Run: headless pygame with SDL's dummy video driver; simulated clock (each Clock.tick advances the game by its frame time, no real sleeping); random seed 0; keys injected as events and as key.get_pressed() state; no mouse input; restart key R tapped at the start of phases 3 and 4.
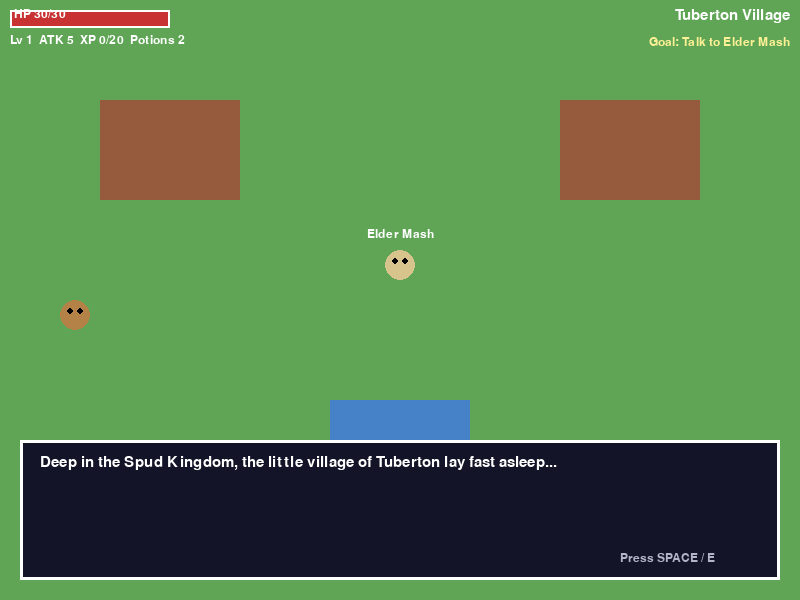
Frame 1 of 4 · flips 1–60 · no input
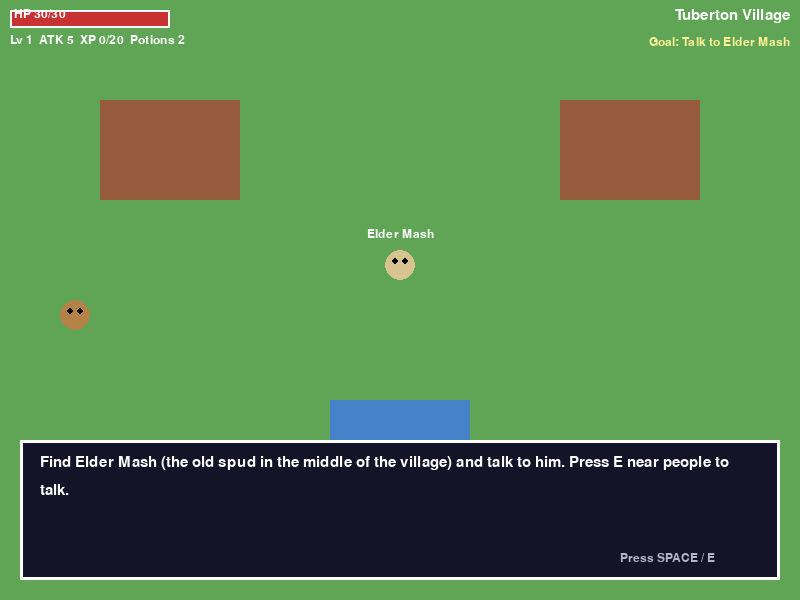
Frame 2 of 4 · flips 61–180 · tapped SPACE, RETURN · held RIGHT (→), D
Frame 3 of 4 · flips 181–300 · tapped R · held DOWN (↓), S · screen unchanged from frame 2, image omitted
Frame 4 of 4 · flips 301–420 · tapped R · held LEFT (←), A, UP (↑), W · screen unchanged from frame 3, image omitted

The pygame program that drew these frames:

import random
import sys

import pygame

# =========================
# THE LEGEND OF SPUD
# A single-player RPG. Everything is drawn with shapes, so no image files needed.
#
# Controls: WASD / arrows = move, E or SPACE = talk / continue,
#           UP/DOWN + ENTER in battle, R = restart, ESC = quit
# =========================
pygame.init()
W, H = 800, 600
screen = pygame.display.set_mode((W, H))
screen_rect = screen.get_rect()
pygame.display.set_caption("The Legend of Spud")
clock = pygame.time.Clock()

font = pygame.font.SysFont("Arial", 22)
small = pygame.font.SysFont("Arial", 18)
big = pygame.font.SysFont("Arial", 48, bold=True)

WHITE = (255, 255, 255)
BLACK = (0, 0, 0)

ENEMY_TYPES = {
    "Onion Ring": {"hp": 18, "atk": (2, 4), "xp": 12, "boss": False},
    "Chef Fryer": {"hp": 60, "atk": (4, 8), "xp": 60, "boss": True},
}
BATTLE_MENU = ["Attack", "Potion", "Run"]


# =========================
# Helpers
# =========================
def text(s, x, y, fnt=font, color=WHITE):
    screen.blit(fnt.render(s, True, color), (x, y))


def wrap(s, fnt, width):
    """Split a long sentence into lines that fit inside `width` pixels."""
    lines, cur = [], ""
    for word in s.split(" "):
        test = (cur + " " + word).strip()
        if fnt.size(test)[0] <= width:
            cur = test
        else:
            lines.append(cur)
            cur = word
    lines.append(cur)
    return lines


def bar(x, y, w, h, value, maximum, color):
    pygame.draw.rect(screen, (60, 60, 60), (x, y, w, h))
    pygame.draw.rect(screen, color, (x, y, int(w * max(value, 0) / maximum), h))
    pygame.draw.rect(screen, WHITE, (x, y, w, h), 2)


# =========================
# Story / dialogue
# =========================
INTRO = [
    "Deep in the Spud Kingdom, the little village of Tuberton lay fast asleep...",
    "But you, Spud, wake up with a strange chill. Something is very wrong.",
    "Find Elder Mash (the old spud in the middle of the village) and talk to him. Press E near people to talk.",
]


def say(lines, after=None):
    """Start a dialogue. `after` is a function to run when the last line is done."""
    global state, dialogue
    state = "dialogue"
    dialogue = {"lines": lines, "i": 0, "after": after}


def advance():
    global state, dialogue
    dialogue["i"] += 1
    if dialogue["i"] >= len(dialogue["lines"]):
        after = dialogue["after"]
        dialogue = None
        state = "explore"
        if after:
            after()


def finish_game():
    global state
    state = "end"


def elder_talk():
    if flags["butter"]:
        say(["Elder Mash: You... you found it! The Golden Butter!",
             "The butter melts into the Great Spud Well, and warm golden light floods Tuberton once more.",
             "Elder Mash: You are no ordinary potato, Spud. You are the Legend of Spud!"],
            after=finish_game)
    elif not flags["elder"]:
        flags["elder"] = True
        say(["Elder Mash: Spud! Thank goodness you're awake. Tuberton is in terrible danger.",
             "Elder Mash: Last night the wicked Chef Fryer stole the Golden Butter that keeps our kingdom warm and golden.",
             "Elder Mash: Without it, we'll all turn cold and soggy by the end of the week!",
             "Elder Mash: Chef Fryer is hiding in Deep Fry Castle, east of the Whispering Forest. The gate is locked, and the Rusty Key is in a chest somewhere in the forest.",
             "Elder Mash: Beware the Onion Rings on the way. Off you go, hero!"])
    elif not flags["key"]:
        say(["Elder Mash: Head east into the Whispering Forest. The Rusty Key is in a chest in the far corner."])
    else:
        say(["Elder Mash: You have the key! Deep Fry Castle is at the far east end of the forest. Be careful!"])


def hermit_talk():
    if not flags["hermit"]:
        flags["hermit"] = True
        stats["atk"] += 3
        stats["potions"] += 2
        say(["Old Sprout: Ah, a young spud! I've watched Chef Fryer for years.",
             "Old Sprout: He used to be the kindest cook in the kingdom. Then he tasted the Golden Butter's power and went mad with greed.",
             "Old Sprout: Take this Butter Knife. It's a bit blunt, but it's magical.",
             "You got the Butter Knife (Attack +3) and 2 potions!",
             "Old Sprout: Heal before you're in trouble. Fryer hits hard!"])
    else:
        say(["Old Sprout: The chest is in the south-east corner of the forest. Good luck, Spud!"])


def chest_open():
    if not flags["key"]:
        flags["key"] = True
        say(["You open the chest... and find the Rusty Key!",
             "Now you can unlock the gate of Deep Fry Castle, at the east edge of the forest."])
    else:
        say(["The chest is empty."])


# =========================
# World
# =========================
def build_scenes():
    R = pygame.Rect
    return {
        "village": {
            "name": "Tuberton Village", "bg": (95, 165, 85),
            "walls": [(R(100, 100, 140, 100), (150, 90, 60)),
                      (R(560, 100, 140, 100), (150, 90, 60)),
                      (R(330, 400, 140, 90), (70, 130, 200))],
            "ents": [{"kind": "npc", "name": "Elder Mash", "rect": R(385, 250, 30, 30),
                      "color": (215, 195, 140), "talk": elder_talk}],
            "exits": {"east": ("forest", (40, 300), None)},
        },
        "forest": {
            "name": "Whispering Forest", "bg": (30, 100, 50),
            "walls": [(R(x, y, 50, 50), (15, 70, 30)) for x, y in
                      [(60, 60), (200, 140), (300, 60), (520, 90), (650, 180), (120, 360),
                       (330, 300), (480, 400), (620, 340), (220, 470), (60, 500), (400, 520)]],
            "ents": [
                {"kind": "npc", "name": "Old Sprout", "rect": R(400, 140, 30, 30),
                 "color": (140, 190, 110), "talk": hermit_talk},
                {"kind": "chest", "name": "Chest", "rect": R(700, 500, 34, 28),
                 "color": (200, 150, 40), "talk": chest_open},
                {"kind": "enemy", "name": "Onion Ring", "rect": R(250, 250, 32, 32), "cool": 0},
                {"kind": "enemy", "name": "Onion Ring", "rect": R(450, 300, 32, 32), "cool": 0},
                {"kind": "enemy", "name": "Onion Ring", "rect": R(600, 250, 32, 32), "cool": 0},
            ],
            "exits": {"west": ("village", (W - 70, 300), None),
                      "east": ("castle", (40, 300), "key")},
        },
        "castle": {
            "name": "Deep Fry Castle", "bg": (60, 55, 70),
            "walls": [(R(x, y, 40, 40), (110, 100, 130)) for x, y in
                      [(200, 150), (200, 400), (560, 150), (560, 400)]],
            "ents": [{"kind": "enemy", "name": "Chef Fryer", "rect": R(500, 280, 44, 44), "cool": 0}],
            "exits": {"west": ("forest", (W - 70, 300), None)},
        },
    }


def obstacles():
    scene = scenes[current]
    solid = [w[0] for w in scene["walls"]]
    solid += [e["rect"] for e in scene["ents"] if e["kind"] in ("npc", "chest")]
    return solid


def move_player(dx, dy):
    global current
    # Move one axis at a time so you can slide along walls.
    player.x += dx
    if any(player.colliderect(o) for o in obstacles()):
        player.x -= dx
    player.y += dy
    if any(player.colliderect(o) for o in obstacles()):
        player.y -= dy

    # Leaving the screen edge = travelling to another area.
    exits = scenes[current]["exits"]
    side = "west" if player.left <= 0 else "east" if player.right >= W else None
    if side in exits:
        dest, pos, need = exits[side]
        if need and not flags[need]:
            player.x += 20 if side == "west" else -20
            say(["The castle gate is locked tight. You need a key."])
        else:
            current = dest
            player.topleft = pos
    player.clamp_ip(screen_rect)
    if player.top < 0 or player.bottom > H:
        player.clamp_ip(screen_rect)


def interact():
    for e in scenes[current]["ents"]:
        if e["kind"] in ("npc", "chest") and player.inflate(30, 30).colliderect(e["rect"]):
            e["talk"]()
            return


def near_interactable():
    return any(e["kind"] in ("npc", "chest") and player.inflate(30, 30).colliderect(e["rect"])
               for e in scenes[current]["ents"])


def objective():
    if flags["butter"]:
        return "Return to Elder Mash in Tuberton"
    if flags["key"]:
        return "Enter Deep Fry Castle and beat Chef Fryer"
    if flags["elder"]:
        return "Find the Rusty Key in the Whispering Forest"
    return "Talk to Elder Mash"


# =========================
# Battle
# =========================
def start_battle(ent):
    global state, battle
    t = ENEMY_TYPES[ent["name"]]
    battle = {"ent": ent, "name": ent["name"], "hp": t["hp"], "max": t["hp"], "t": t,
              "sel": 0, "msg": [f"{ent['name']} appears!"]}
    state = "battle"


def win_battle():
    global state, battle
    b, t = battle, battle["t"]
    scenes[current]["ents"].remove(b["ent"])
    stats["xp"] += t["xp"]
    lines = [f"You defeated {b['name']}! (+{t['xp']} XP)"]
    if not t["boss"] and random.random() < 0.3:
        stats["potions"] += 1
        lines.append("It dropped a potion!")
    while stats["xp"] >= stats["level"] * 20:
        stats["xp"] -= stats["level"] * 20
        stats["level"] += 1
        stats["max_hp"] += 6
        stats["atk"] += 1
        stats["hp"] = stats["max_hp"]
        lines.append(f"LEVEL UP! You are now level {stats['level']}! (HP restored)")
    battle = None
    if t["boss"]:
        flags["butter"] = True
        lines = ["Chef Fryer: Noooo! My beautiful reign of grease!",
                 "Chef Fryer: I only wanted to be the crispiest chef in the land...",
                 "You found the Golden Butter! Take it back to Elder Mash in Tuberton."] + lines
    say(lines)


def battle_action(choice):
    global state
    b, t = battle, battle["t"]
    b["msg"] = []
    if choice == 0:  # Attack
        dmg = max(1, stats["atk"] + random.randint(-2, 2))
        b["hp"] -= dmg
        b["msg"].append(f"You hit {b['name']} for {dmg}!")
        if b["hp"] <= 0:
            win_battle()
            return
    elif choice == 1:  # Potion
        if stats["potions"] <= 0:
            b["msg"].append("You have no potions!")
            return
        stats["potions"] -= 1
        heal = min(15, stats["max_hp"] - stats["hp"])
        stats["hp"] += heal
        b["msg"].append(f"You drink a potion and heal {heal} HP.")
    else:  # Run
        if t["boss"]:
            b["msg"].append("You can't run from the boss!")
            return
        if random.random() < 0.5:
            b["ent"]["cool"] = pygame.time.get_ticks() + 2500  # can't re-trigger right away
            state = "explore"
            return
        b["msg"].append("You couldn't get away!")

    # Enemy's turn
    dmg = random.randint(*t["atk"])
    stats["hp"] -= dmg
    b["msg"].append(f"{b['name']} hits you for {dmg}!")
    if stats["hp"] <= 0:
        state = "gameover"


# =========================
# Game setup / reset
# =========================
def reset():
    global scenes, current, player, stats, flags, state, dialogue, battle
    scenes = build_scenes()
    current = "village"
    player = pygame.Rect(60, 300, 30, 30)
    stats = {"hp": 30, "max_hp": 30, "atk": 5, "level": 1, "xp": 0, "potions": 2}
    flags = {"elder": False, "hermit": False, "key": False, "butter": False}
    dialogue = None
    battle = None
    state = "explore"
    say(INTRO)


# =========================
# Drawing
# =========================
def draw_enemy_shape(name, rect, scale=1.0):
    boss = ENEMY_TYPES[name]["boss"]
    if boss:
        r = pygame.Rect(0, 0, int(rect.w * scale), int(rect.h * scale))
        r.center = rect.center
        pygame.draw.rect(screen, (200, 40, 40), r)
        pygame.draw.rect(screen, WHITE, (r.x + r.w // 8, r.y - r.h // 3, r.w * 3 // 4, r.h // 3))
        pygame.draw.circle(screen, BLACK, (r.x + r.w // 3, r.y + r.h // 3), max(2, r.w // 10))
        pygame.draw.circle(screen, BLACK, (r.x + r.w * 2 // 3, r.y + r.h // 3), max(2, r.w // 10))
    else:
        radius = int(rect.w // 2 * scale)
        pygame.draw.circle(screen, (230, 190, 90), rect.center, radius)
        pygame.draw.circle(screen, (0, 0, 0), rect.center, radius // 2)
        pygame.draw.circle(screen, (230, 190, 90), rect.center, radius // 2, 2)


def draw_world():
    scene = scenes[current]
    screen.fill(scene["bg"])
    for rect, color in scene["walls"]:
        pygame.draw.rect(screen, color, rect)
    for e in scene["ents"]:
        r = e["rect"]
        if e["kind"] == "npc":
            pygame.draw.ellipse(screen, e["color"], r)
            pygame.draw.circle(screen, BLACK, (r.x + 10, r.y + 11), 3)
            pygame.draw.circle(screen, BLACK, (r.x + 20, r.y + 11), 3)
            label = small.render(e["name"], True, WHITE)
            screen.blit(label, (r.centerx - label.get_width() // 2, r.y - 22))
        elif e["kind"] == "chest":
            pygame.draw.rect(screen, e["color"], r)
            pygame.draw.rect(screen, (100, 60, 10), r, 3)
        else:
            draw_enemy_shape(e["name"], r)

    # Player (a potato with eyes)
    pygame.draw.ellipse(screen, (180, 130, 70), player)
    pygame.draw.circle(screen, BLACK, (player.x + 10, player.y + 11), 3)
    pygame.draw.circle(screen, BLACK, (player.x + 20, player.y + 11), 3)


def draw_hud():
    bar(10, 10, 160, 18, stats["hp"], stats["max_hp"], (200, 50, 50))
    text(f"HP {stats['hp']}/{stats['max_hp']}", 14, 8, small)
    text(f"Lv {stats['level']}  ATK {stats['atk']}  XP {stats['xp']}/{stats['level'] * 20}  Potions {stats['potions']}",
         10, 34, small)
    if flags["key"]:
        text("Key", 10, 58, small, (255, 220, 80))
    text(scenes[current]["name"], W - 10 - font.size(scenes[current]["name"])[0], 8)
    goal = "Goal: " + objective()
    text(goal, W - 10 - small.size(goal)[0], 36, small, (255, 240, 150))
    if state == "explore" and near_interactable():
        text("Press E", player.x - 5, player.y - 24, small, (255, 255, 120))


def draw_dialogue():
    box = pygame.Rect(20, 440, 760, 140)
    pygame.draw.rect(screen, (20, 20, 40), box)
    pygame.draw.rect(screen, WHITE, box, 3)
    line = dialogue["lines"][dialogue["i"]]
    for n, part in enumerate(wrap(line, font, 720)):
        text(part, 40, 455 + n * 28)
    text("Press SPACE / E", 620, 552, small, (180, 180, 200))


def draw_battle():
    screen.fill((35, 25, 45))
    b = battle
    big_rect = pygame.Rect(0, 0, 160, 160)
    big_rect.center = (W // 2, 170)
    draw_enemy_shape(b["name"], big_rect)
    text(b["name"], W // 2 - font.size(b["name"])[0] // 2, 20)
    bar(W // 2 - 100, 60, 200, 16, b["hp"], b["max"], (200, 50, 50))

    pygame.draw.rect(screen, (20, 20, 40), (20, 300, 760, 280))
    pygame.draw.rect(screen, WHITE, (20, 300, 760, 280), 3)
    for n, m in enumerate(b["msg"]):
        text(m, 40, 320 + n * 28)
    for n, option in enumerate(BATTLE_MENU):
        label = option + (f" (x{stats['potions']})" if option == "Potion" else "")
        color = (255, 240, 120) if n == b["sel"] else WHITE
        text(("> " if n == b["sel"] else "  ") + label, 40, 420 + n * 32, font, color)
    text(f"Your HP: {stats['hp']}/{stats['max_hp']}", 500, 420)
    bar(500, 452, 240, 18, stats["hp"], stats["max_hp"], (60, 180, 60))
    text("UP/DOWN to choose, ENTER to confirm", 40, 545, small, (180, 180, 200))


def draw_end_screen(title, lines, color):
    screen.fill((20, 20, 40))
    t = big.render(title, True, color)
    screen.blit(t, t.get_rect(center=(W // 2, 180)))
    for n, line in enumerate(lines):
        surf = font.render(line, True, WHITE)
        screen.blit(surf, surf.get_rect(center=(W // 2, 280 + n * 36)))


# =========================
# Main loop
# =========================
reset()
while True:
    clock.tick(60)

    for event in pygame.event.get():
        if event.type == pygame.QUIT:
            pygame.quit()
            sys.exit()
        if event.type != pygame.KEYDOWN:
            continue
        if event.key == pygame.K_ESCAPE:
            pygame.quit()
            sys.exit()
        if state == "explore" and event.key in (pygame.K_e, pygame.K_SPACE):
            interact()
        elif state == "dialogue" and event.key in (pygame.K_e, pygame.K_SPACE, pygame.K_RETURN):
            advance()
        elif state == "battle":
            if event.key in (pygame.K_UP, pygame.K_w):
                battle["sel"] = (battle["sel"] - 1) % len(BATTLE_MENU)
            elif event.key in (pygame.K_DOWN, pygame.K_s):
                battle["sel"] = (battle["sel"] + 1) % len(BATTLE_MENU)
            elif event.key in (pygame.K_RETURN, pygame.K_SPACE):
                battle_action(battle["sel"])
        elif state in ("gameover", "end") and event.key == pygame.K_r:
            reset()

    if state == "explore":
        keys = pygame.key.get_pressed()
        dx = int(keys[pygame.K_d] or keys[pygame.K_RIGHT]) - int(keys[pygame.K_a] or keys[pygame.K_LEFT])
        dy = int(keys[pygame.K_s] or keys[pygame.K_DOWN]) - int(keys[pygame.K_w] or keys[pygame.K_UP])
        move_player(dx * 4, dy * 4)

        # Touching an enemy starts a battle.
        now = pygame.time.get_ticks()
        for e in scenes[current]["ents"]:
            if e["kind"] == "enemy" and e["cool"] < now and player.colliderect(e["rect"]):
                start_battle(e)
                break

    # --- Drawing ---
    if state == "battle":
        draw_battle()
    elif state == "gameover":
        draw_end_screen("YOU WERE SQUASHED", ["Chef Fryer wins... this time.", "",
                                              "Press R to try again, ESC to quit"], (220, 70, 70))
    elif state == "end":
        draw_end_screen("THE END", ["Spud saved the Spud Kingdom!", f"You finished at level {stats['level']}.", "",
                                    "Press R to play again, ESC to quit"], (255, 220, 80))
    else:
        draw_world()
        draw_hud()
        if state == "dialogue":
            draw_dialogue()

    pygame.display.flip()
